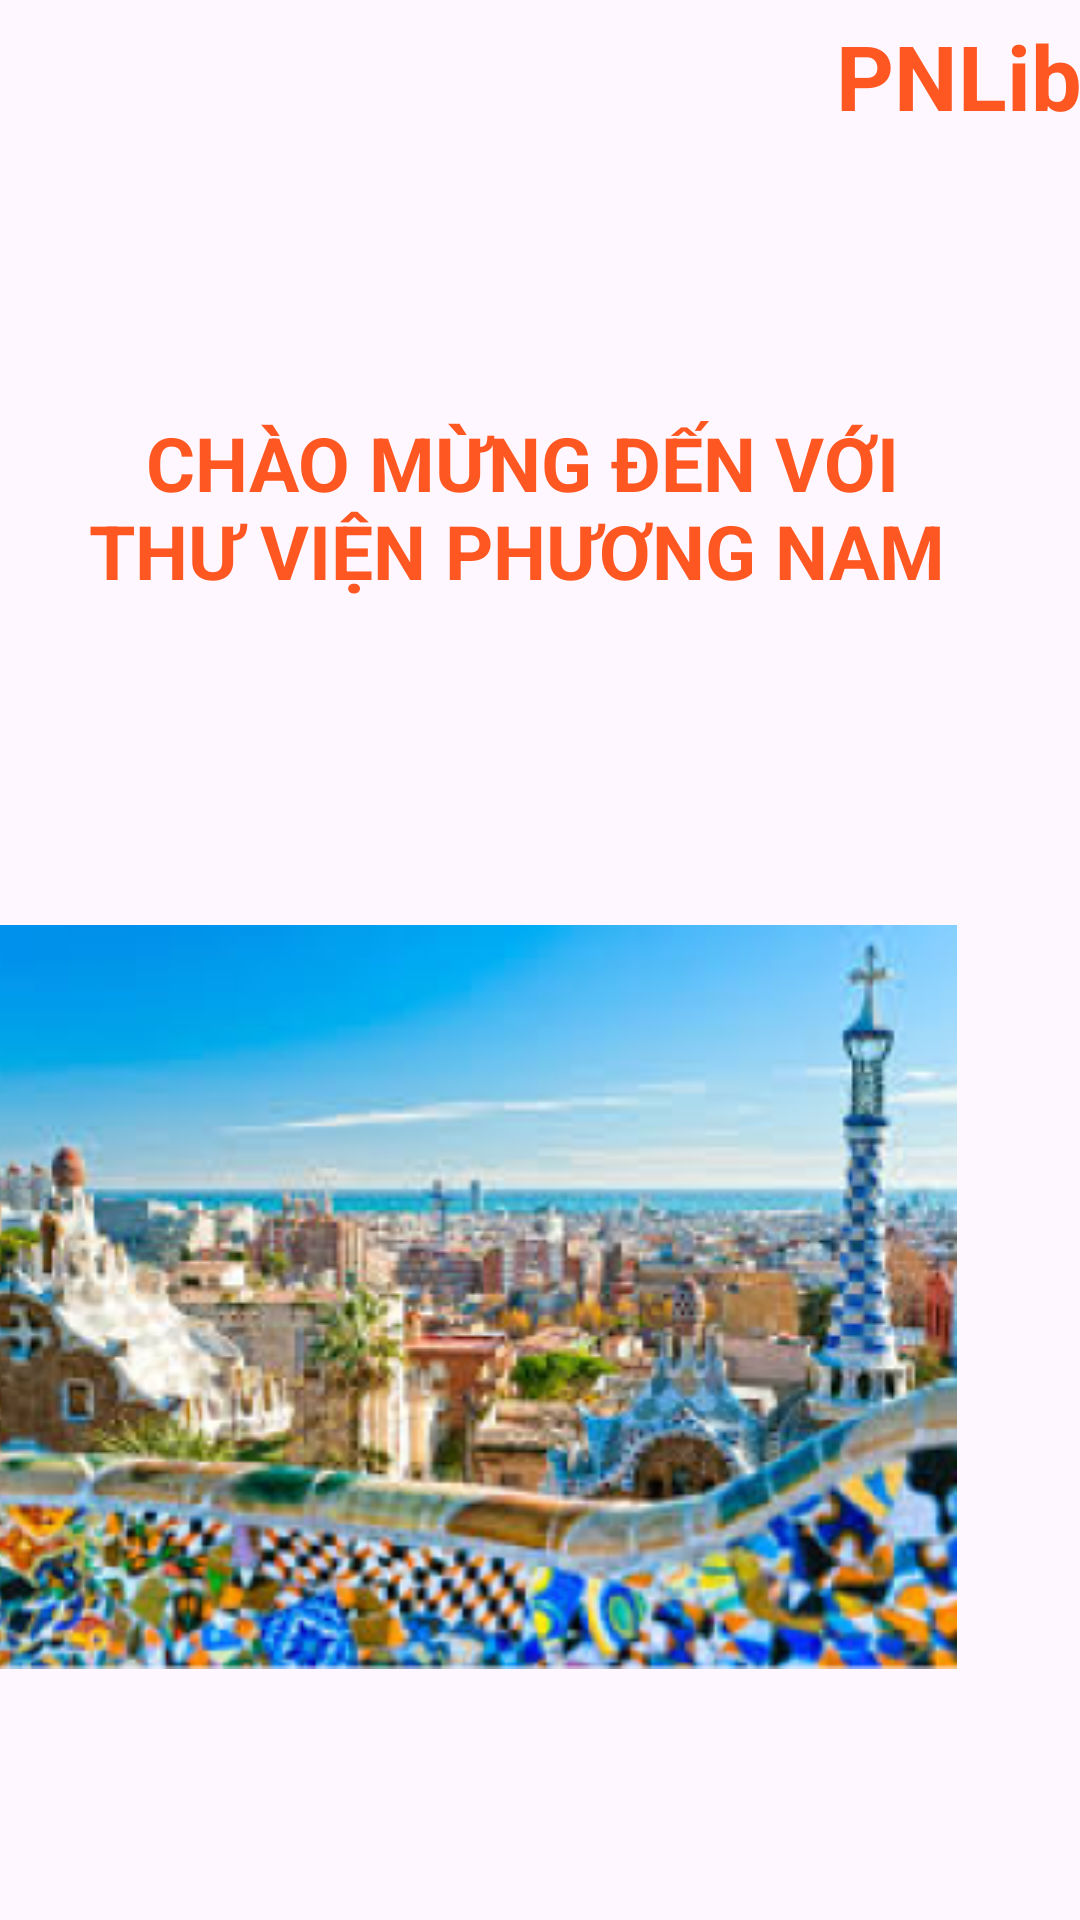

The Android layout XML behind this screen, and the referenced resources:
<!-- AndroidManifest.xml: application theme toolbar_style -->
<!-- res/layout/activity_man_hinh_chao.xml -->
<?xml version="1.0" encoding="utf-8"?>
<androidx.constraintlayout.widget.ConstraintLayout xmlns:android="http://schemas.android.com/apk/res/android"
    xmlns:app="http://schemas.android.com/apk/res-auto"
    xmlns:tools="http://schemas.android.com/tools"
    android:layout_width="match_parent"
    android:layout_height="match_parent"
    tools:context=".ManHinhChao">

    <TextView
        android:id="@+id/textView4"
        android:layout_width="300dp"
        android:layout_height="wrap_content"
        android:layout_marginTop="92dp"
        android:text="   CHÀO MỪNG ĐẾN VỚI THƯ VIỆN PHƯƠNG NAM "
        android:textColor="#FF5722"
        android:textSize="25sp"
        android:textStyle="bold"
        app:layout_constraintEnd_toEndOf="parent"
        app:layout_constraintHorizontal_bias="0.495"
        app:layout_constraintStart_toStartOf="parent"
        app:layout_constraintTop_toBottomOf="@+id/textView2" />

    <TextView
        android:id="@+id/textView2"
        android:layout_width="wrap_content"
        android:layout_height="wrap_content"
        android:layout_marginStart="304dp"
        android:layout_marginTop="5dp"
        android:layout_marginEnd="25dp"
        android:text="PNLib"
        android:textColor="#FF5722"
        android:textSize="30sp"
        android:textStyle="bold"
        app:layout_constraintEnd_toEndOf="parent"
        app:layout_constraintStart_toStartOf="parent"
        app:layout_constraintTop_toTopOf="parent" />

    <ImageView
        android:id="@+id/imageView"
        android:layout_width="wrap_content"
        android:layout_height="wrap_content"
        android:layout_marginStart="20dp"
        android:layout_marginTop="108dp"
        android:layout_marginEnd="41dp"
        app:layout_constraintEnd_toEndOf="parent"
        app:layout_constraintHorizontal_bias="1.0"
        app:layout_constraintStart_toStartOf="parent"
        app:layout_constraintTop_toBottomOf="@+id/textView4"
        app:srcCompat="@drawable/img" />

</androidx.constraintlayout.widget.ConstraintLayout>
<!-- resources referenced by this layout -->
<resources>
  <!-- drawable img: png bitmap (drawable-v24, 173318 bytes) -->
  <style name="toolbar_style" parent="Theme.Material3.DayNight.NoActionBar">
  
      </style>
</resources>
